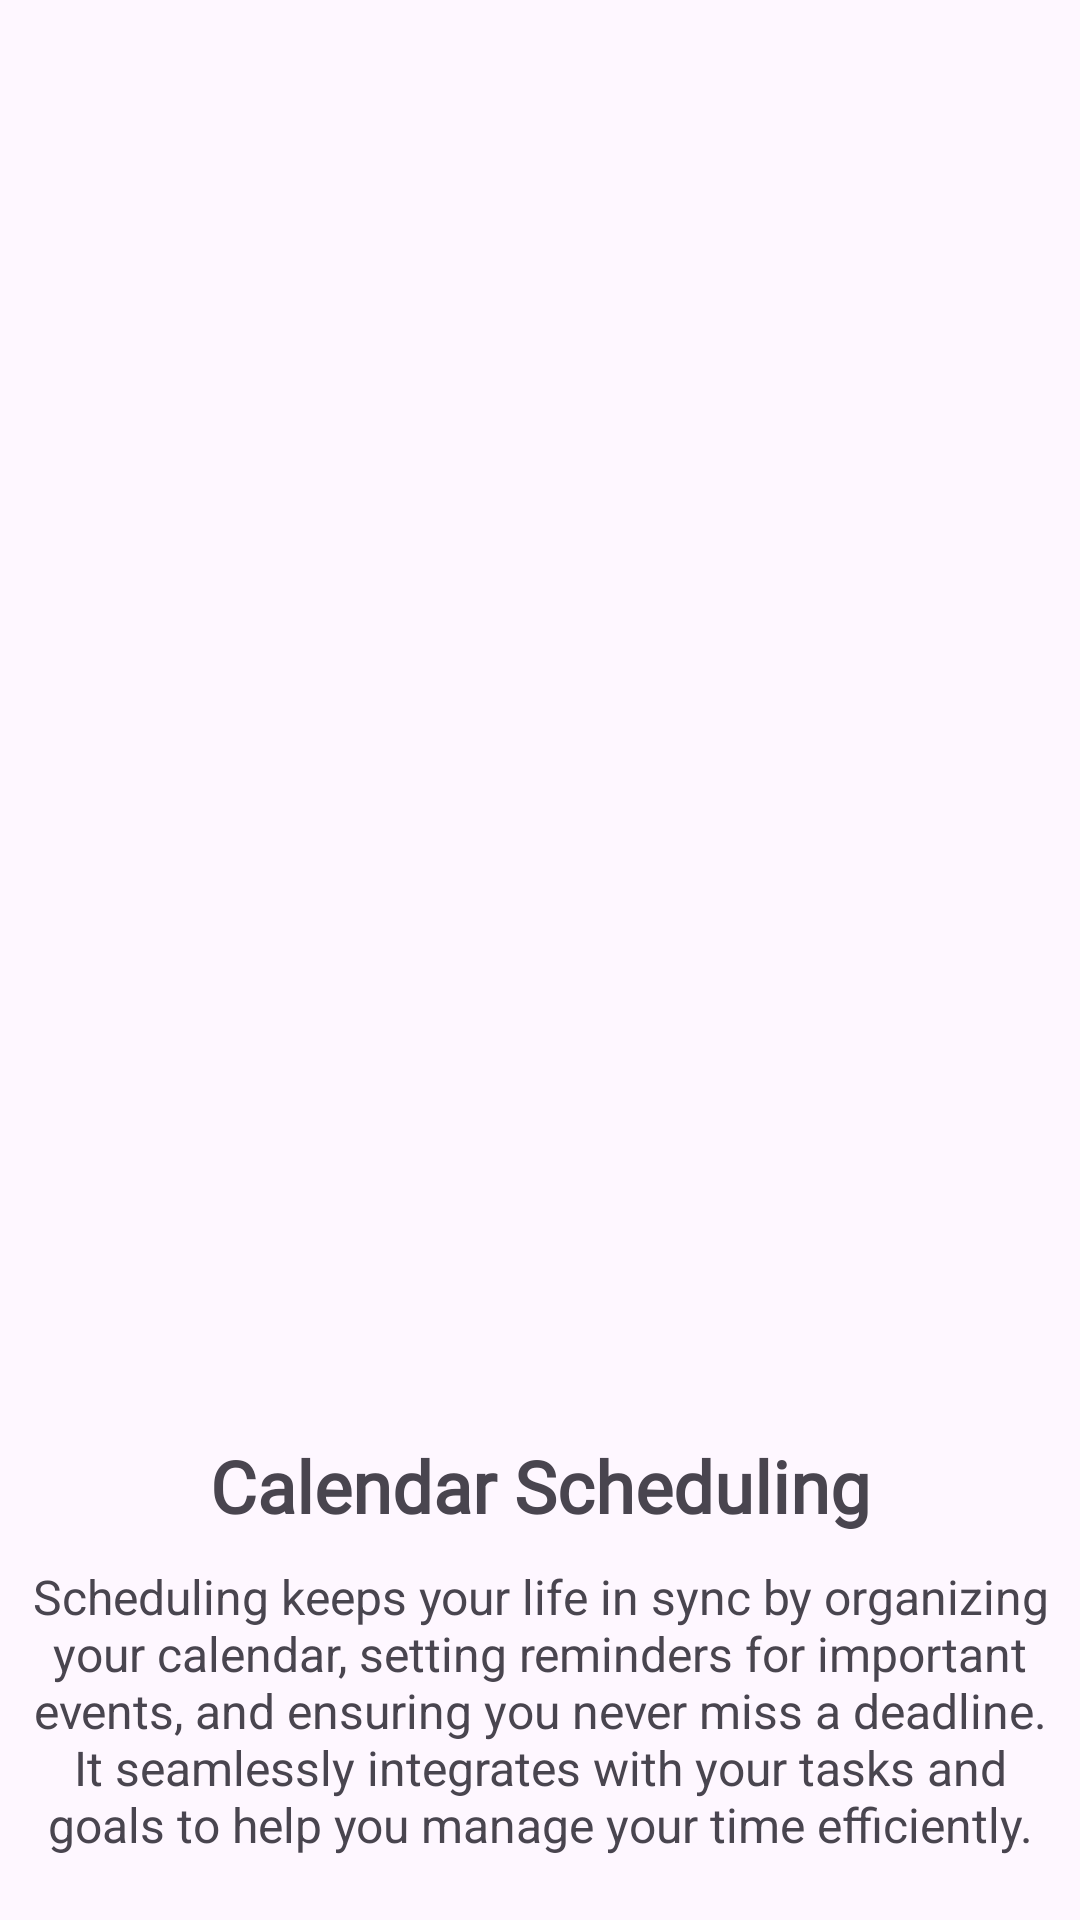

Android layout source for this screen:
<!-- AndroidManifest.xml: application theme Theme.LifeSync -->
<!-- res/layout/fragment_landing_scheduler.xml -->
<?xml version="1.0" encoding="utf-8"?>
<LinearLayout xmlns:android="http://schemas.android.com/apk/res/android"
    xmlns:app="http://schemas.android.com/apk/res-auto"
    xmlns:tools="http://schemas.android.com/tools"
    android:layout_width="match_parent"
    android:layout_height="match_parent"
    android:orientation="vertical"
    tools:context=".ui.started.LandingScheduler">

    <ImageView
        android:id="@+id/imageView"
        android:layout_width="match_parent"
        android:layout_height="459dp"
        android:layout_gravity="center"
        android:contentDescription="@string/landing_screen_3_title"
        android:src="@drawable/calendar_scheduler" />

    <TextView
        android:id="@+id/textView"
        android:layout_width="match_parent"
        android:layout_height="wrap_content"
        android:layout_marginTop="20dp"
        android:fontFamily="@font/lexend_deca"
        android:gravity="center"
        android:text="@string/landing_screen_3_title"
        android:textSize="24sp"
        android:textStyle="bold" />

    <TextView
        android:id="@+id/totalTask"
        android:layout_width="match_parent"
        android:layout_height="wrap_content"
        android:layout_margin="10dp"
        android:gravity="center"
        android:text="@string/landing_screen_3_description"
        android:textSize="16sp" />

    <LinearLayout
        style="?android:attr/buttonBarStyle"
        android:layout_width="match_parent"
        android:layout_height="wrap_content"
        android:layout_marginStart="10dp"
        android:layout_marginTop="30dp"
        android:layout_marginEnd="10dp"
        android:orientation="horizontal">

        <Button
            android:id="@+id/btnBack"
            style="?attr/materialButtonOutlinedStyle"
            android:layout_width="wrap_content"
            android:layout_height="wrap_content"
            app:icon="@drawable/ic_arrow_back" />

        <Button
            android:id="@+id/btnNext"
            style="?attr/materialButtonOutlinedStyle"
            android:layout_width="0dp"
            android:layout_height="wrap_content"
            android:layout_marginStart="30dp"
            android:layout_weight="1"
            android:text="@string/landing_screen_next"
            app:icon="@drawable/ic_arrow_right"
            app:iconGravity="end"
            app:shapeAppearance="@style/CustomShapeAppearance" />
    </LinearLayout>
</LinearLayout>
<!-- resources referenced by this layout -->
<resources>
  <string name="landing_screen_3_description">Scheduling keeps your life in sync by organizing your calendar, setting reminders for important events, and ensuring you never miss a deadline. It seamlessly integrates with your tasks and goals to help you manage your time efficiently.</string>
  <string name="landing_screen_3_title">Calendar Scheduling</string>
  <string name="landing_screen_next">Next</string>
  <style name="CustomShapeAppearance" parent="">
          <item name="cornerFamily">rounded</item>
          <item name="cornerSize">10dp</item>
      </style>
  <style name="Theme.LifeSync" parent="Base.Theme.LifeSync" />
  <style name="Base.Theme.LifeSync" parent="Theme.Material3.DayNight.NoActionBar">
          <item name="colorPrimary">@color/colorPrimary</item>
          <item name="colorPrimaryVariant">@color/colorPrimaryVariant</item>
          <item name="colorOnPrimary">@color/colorOnPrimary</item>
  
          
          <item name="colorSecondary">@color/colorSecondary</item>
          <item name="colorOnSecondary">@color/colorOnPrimary</item>
  
          
          <item name="background">@color/colorBackground</item>
          <item name="colorOnBackground">@color/colorOnBackground</item>
          <item name="colorSurface">@color/colorSurface</item>
          <item name="colorOnSurface">@color/colorOnBackground</item>
      </style>
  <color name="colorPrimary">#2196F3</color>
  <color name="colorPrimaryVariant">#1976D2</color>
  <color name="colorOnPrimary">#FFFFFF</color>
  <color name="colorSecondary">#03DAC6</color>
  <color name="colorBackground">#FFFFFF</color>
  <color name="colorOnBackground">#000000</color>
  <color name="colorSurface">#FFFFFF</color>
</resources>
